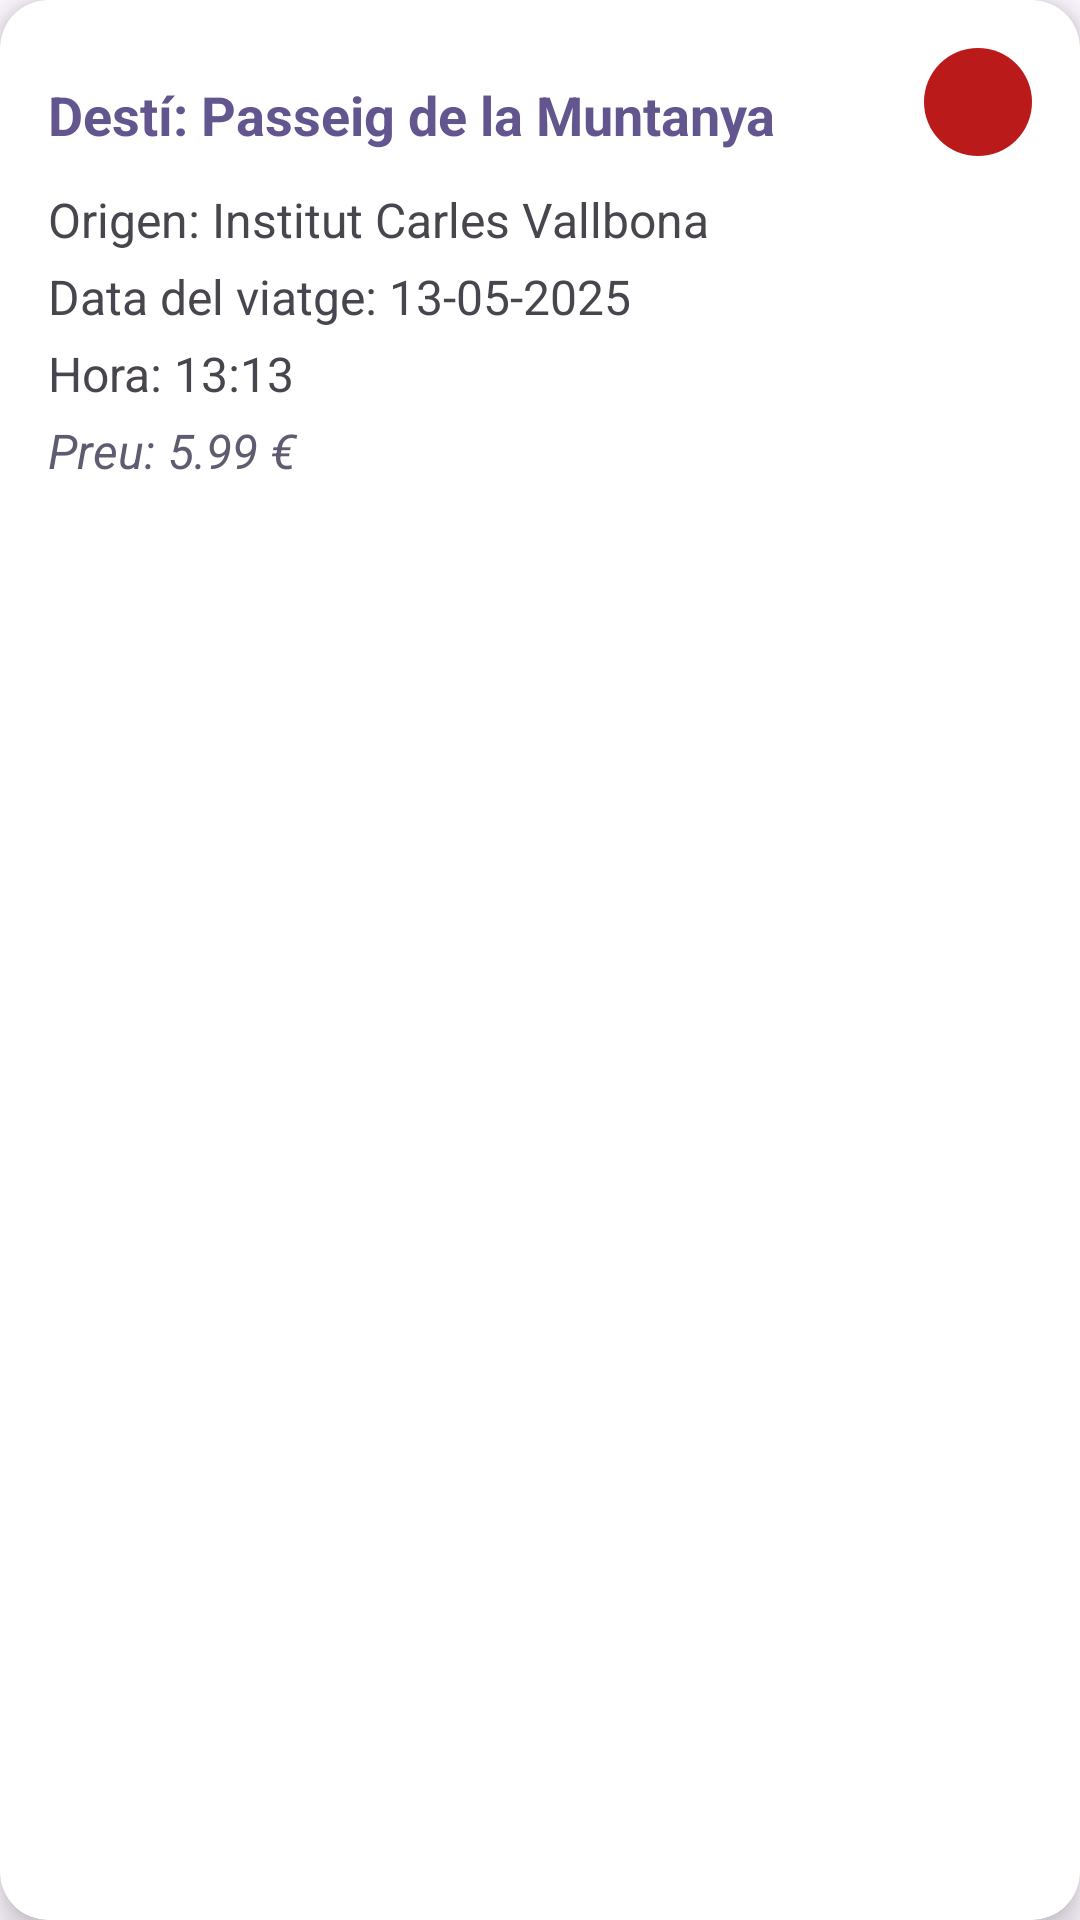

Produce the Android XML layout that renders to this screen, including the resource entries it uses.
<!-- AndroidManifest.xml: application theme Theme.EasyDrive -->
<!-- res/layout/card_viatgespendents_expand.xml -->
<androidx.cardview.widget.CardView xmlns:android="http://schemas.android.com/apk/res/android"
    xmlns:app="http://schemas.android.com/apk/res-auto"
    android:id="@+id/cardPendentsEx"
    android:layout_width="match_parent"
    android:layout_height="wrap_content"
    android:layout_marginHorizontal="16dp"
    android:layout_marginTop="10dp"
    app:cardCornerRadius="16dp"
    app:cardElevation="6dp">

    <androidx.constraintlayout.widget.ConstraintLayout
        android:layout_width="match_parent"
        android:layout_height="wrap_content"
        android:padding="16dp">

        <TextView
            android:id="@+id/statusText"
            android:layout_width="wrap_content"
            android:layout_height="wrap_content"
            android:layout_marginTop="4dp"
            android:background="@drawable/status_chip"
            android:paddingHorizontal="8dp"
            android:paddingVertical="4dp"
            android:text="✓ Confirmada"
            android:textColor="?colorOnPrimary"
            android:textSize="12sp"
            android:textStyle="bold"
            android:visibility="gone"
            app:layout_constraintStart_toStartOf="parent"
            app:layout_constraintTop_toTopOf="parent" />

        <TextView
            android:id="@+id/textDesti"
            android:layout_width="0dp"
            android:layout_height="wrap_content"
            android:layout_marginTop="10dp"
            android:text="Destí: Passeig de la Muntanya"
            android:textColor="?colorPrimary"
            android:textSize="18sp"
            android:textStyle="bold"
            app:layout_constraintEnd_toStartOf="@+id/btnBorrar"
            app:layout_constraintStart_toStartOf="parent"
            app:layout_constraintTop_toBottomOf="@+id/statusText" />


        <ImageButton
            android:id="@+id/btnBorrar"
            android:layout_width="36dp"
            android:layout_height="36dp"
            android:background="@drawable/rounded_icon_bg"
            android:backgroundTint="?attr/colorError"
            android:src="@drawable/baseline_close_24"
            app:layout_constraintEnd_toEndOf="parent"
            app:layout_constraintTop_toTopOf="parent"
            app:tint="@android:color/white" />

        <TextView
            android:id="@+id/textOrigen"
            android:layout_width="0dp"
            android:layout_height="wrap_content"
            android:layout_marginTop="12dp"
            android:text="Origen: Institut Carles Vallbona"
            android:textSize="16sp"
            app:layout_constraintEnd_toEndOf="parent"
            app:layout_constraintStart_toStartOf="parent"
            app:layout_constraintTop_toBottomOf="@+id/textDesti" />

        <TextView
            android:id="@+id/textDataViatge"
            android:layout_width="0dp"
            android:layout_height="wrap_content"
            android:layout_marginTop="4dp"
            android:text="Data del viatge: 13-05-2025"
            android:textSize="16sp"
            app:layout_constraintEnd_toEndOf="parent"
            app:layout_constraintStart_toStartOf="parent"
            app:layout_constraintTop_toBottomOf="@id/textOrigen" />

        <TextView
            android:id="@+id/textHora"
            android:layout_width="0dp"
            android:layout_height="wrap_content"
            android:layout_marginTop="4dp"
            android:text="Hora: 13:13"
            android:textSize="16sp"
            app:layout_constraintEnd_toEndOf="parent"
            app:layout_constraintStart_toStartOf="parent"
            app:layout_constraintTop_toBottomOf="@id/textDataViatge" />

        <TextView
            android:id="@+id/textPreu"
            android:layout_width="0dp"
            android:layout_height="wrap_content"
            android:layout_marginTop="4dp"
            android:layout_marginBottom="4dp"
            android:text="Preu: 5.99 €"
            android:textColor="?colorSecondary"
            android:textSize="16sp"
            android:textStyle="italic"
            app:layout_constraintEnd_toEndOf="parent"
            app:layout_constraintStart_toStartOf="parent"
            app:layout_constraintTop_toBottomOf="@id/textHora" />
    </androidx.constraintlayout.widget.ConstraintLayout>
</androidx.cardview.widget.CardView>
<!-- resources referenced by this layout -->
<resources>
  <!-- drawable rounded_icon_bg (drawable) -->
  <?xml version="1.0" encoding="utf-8"?>
  <shape xmlns:android="http://schemas.android.com/apk/res/android" android:shape="oval">
      <solid android:color="?attr/colorError"/>
  </shape>
  <style name="Theme.EasyDrive" parent="Base.Theme.EasyDrive" />
  <color name="md_theme_primary">#63568F</color>
  <color name="md_theme_onPrimary">#FFFFFF</color>
  <color name="md_theme_primaryContainer">#E8DEFF</color>
  <color name="md_theme_onPrimaryContainer">#4B3E76</color>
  <color name="md_theme_secondary">#615B71</color>
  <color name="md_theme_onSecondary">#FFFFFF</color>
  <color name="md_theme_secondaryContainer">#E7DEF8</color>
  <color name="md_theme_onSecondaryContainer">#494458</color>
  <color name="md_theme_tertiary">#7D5261</color>
  <color name="md_theme_onTertiary">#FFFFFF</color>
  <color name="md_theme_tertiaryContainer">#FFD9E4</color>
  <color name="md_theme_onTertiaryContainer">#633B49</color>
  <color name="md_theme_error">#BA1A1A</color>
  <color name="md_theme_onError">#FFFFFF</color>
  <color name="md_theme_errorContainer">#FFDAD6</color>
  <color name="md_theme_onErrorContainer">#93000A</color>
  <color name="md_theme_background">#FDF7FF</color>
  <color name="md_theme_onBackground">#1C1B20</color>
  <color name="md_theme_surface">#FDF7FF</color>
  <color name="md_theme_onSurface">#1C1B20</color>
  <color name="md_theme_surfaceVariant">#E6E0EC</color>
  <color name="md_theme_onSurfaceVariant">#48454E</color>
  <color name="md_theme_outline">#79757F</color>
  <color name="md_theme_outlineVariant">#CAC4CF</color>
  <color name="md_theme_inverseSurface">#322F35</color>
  <color name="md_theme_inverseOnSurface">#F4EFF7</color>
  <color name="md_theme_inversePrimary">#CDBDFF</color>
  <color name="md_theme_primaryFixed">#E8DEFF</color>
  <color name="md_theme_onPrimaryFixed">#1F1048</color>
  <color name="md_theme_primaryFixedDim">#CDBDFF</color>
  <color name="md_theme_onPrimaryFixedVariant">#4B3E76</color>
  <color name="md_theme_secondaryFixed">#E7DEF8</color>
  <color name="md_theme_onSecondaryFixed">#1D192B</color>
  <color name="md_theme_secondaryFixedDim">#CBC3DC</color>
  <color name="md_theme_onSecondaryFixedVariant">#494458</color>
  <color name="md_theme_tertiaryFixed">#FFD9E4</color>
  <color name="md_theme_onTertiaryFixed">#31111E</color>
  <color name="md_theme_tertiaryFixedDim">#EEB8C9</color>
  <color name="md_theme_onTertiaryFixedVariant">#633B49</color>
  <color name="md_theme_surfaceDim">#DDD8E0</color>
  <color name="md_theme_surfaceBright">#FDF7FF</color>
  <color name="md_theme_surfaceContainerLowest">#FFFFFF</color>
  <color name="md_theme_surfaceContainerLow">#F7F2FA</color>
  <color name="md_theme_surfaceContainer">#F2ECF4</color>
  <color name="md_theme_surfaceContainerHigh">#ECE6EE</color>
  <color name="md_theme_surfaceContainerHighest">#E6E1E9</color>
</resources>
